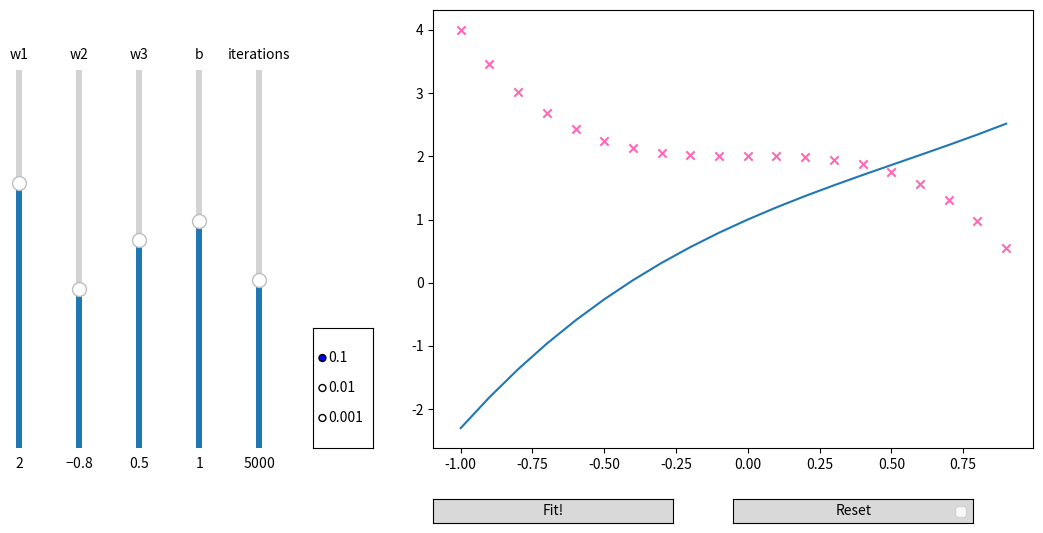

The script that saved this image:
import numpy as np
import copy
import matplotlib.pyplot as plt
from matplotlib.widgets import Slider, Button, RadioButtons

x = np.arange(-1, 1, 0.1)

# Ominous Target Function - In reality we'll never know this function
y = 2 - 2 * (x**3)

# Create input data that has 3 polynomial features:
# np.c_ is a function that concatenates the specified values
X = np.c_[x**1, x**2, x**3]

# Assign some random weights.. We need 3 weights because we have 3 features
w_init = np.array([2, -0.8, 0.5])

# Assign a random bias value
b_init = 1


def compute_cost(X, y, w, b):
    """Computes the Cost (MSE-mean squared error) for given inputs, targets, weights and bias values"""
    m = len(y)
    h = X @ w + b
    error = h - y
    J = 1 / (2 * m) * np.sum(error**2)
    return J


def update_wb(X, y, w, b, alpha):
    m, n = X.shape

    dj_dw = np.zeros(n)
    dj_db = 0

    for i in range(m):
        dj_dw += ((X[i] @ w + b) - y[i]) * X[i]
        dj_db += (X[i] @ w + b) - y[i]

    dj_dw /= m
    dj_db /= m

    w -= alpha * dj_dw
    b -= alpha * dj_db
    return w, b


def start_fitting(event):
    w = np.array([w1_slider.val, w2_slider.val, w3_slider.val])
    b, iterations = b_slider.val, iter_slider.val
    alpha = float(alpha_btns.value_selected)

    opt_w, opt_b = fit(X, y, w, b, iterations, alpha)

    w1_slider.set_val(opt_w[0])
    w2_slider.set_val(opt_w[1])
    w3_slider.set_val(opt_w[2])

    b_slider.set_val(opt_b)


def fit(X, y, w, b, iterations, alpha):
    i = 0
    while i <= iterations:
        if i % 1000 == 0:
            print(f"Iterations:\t{i}\t\tCost:\t{compute_cost(X, y, w, b)}")
        w, b = update_wb(X, y, w, b, alpha)
        i += 1
    print(f"Optimal weights:\t{w}\t\tOptimal bias:\t{b} ")
    return w, b


# Setup the matplotlib figure
fig = plt.figure(figsize=(12, 6))
fig.subplots_adjust(left=0.4, bottom=0.15)


scatter = plt.scatter(x, y, marker="x", c="hotpink", label="datapoints")
(line,) = plt.plot(x, X @ w_init + b_init, label="model")

# Setup of UI elements: 4 Sliders, 1 Button

ax_w1 = fig.add_axes([0.05, 0.15, 0.01, 0.63])
w1_slider = Slider(
    ax=ax_w1,
    label="w1",
    valmin=-5,
    valmax=5,
    valinit=w_init[0],
    orientation="vertical",
)

ax_w2 = fig.add_axes([0.1, 0.15, 0.01, 0.63])
w2_slider = Slider(
    ax=ax_w2,
    label="w2",
    valmin=-5,
    valmax=5,
    valinit=w_init[1],
    orientation="vertical",
)

ax_w3 = fig.add_axes([0.15, 0.15, 0.01, 0.63])
w3_slider = Slider(
    ax=ax_w3,
    label="w3",
    valmin=-5,
    valmax=5,
    valinit=w_init[2],
    orientation="vertical",
)

ax_b = fig.add_axes([0.2, 0.15, 0.01, 0.63])
b_slider = Slider(
    ax=ax_b,
    label="b",
    valmin=-5,
    valmax=5,
    valinit=b_init,
    orientation="vertical",
)

ax_iter = fig.add_axes([0.25, 0.15, 0.01, 0.63])
iter_slider = Slider(
    ax=ax_iter,
    label="iterations",
    valmin=1000,
    valmax=10000,
    valinit=5000,
    valstep=1000,
    orientation="vertical",
)

ax_alpha = fig.add_axes([0.30, 0.15, 0.05, 0.2])
alpha_btns = RadioButtons(ax=ax_alpha, labels=["0.1", "0.01", "0.001"])


def update(event):
    current_w = np.array([w1_slider.val, w2_slider.val, w3_slider.val])
    current_b = b_slider.val

    line.set_data([x], [X @ current_w + current_b])


def reset(event):
    w1_slider.reset()
    w2_slider.reset()
    w3_slider.reset()
    b_slider.reset()


fitax = fig.add_axes([0.4, 0.025, 0.2, 0.04])
fit_btn = Button(fitax, "Fit!")

resetax = fig.add_axes([0.65, 0.025, 0.2, 0.04])
reset_btn = Button(resetax, "Reset")

reset_btn.on_clicked(reset)
fit_btn.on_clicked(start_fitting)

w1_slider.on_changed(update)
w2_slider.on_changed(update)
w3_slider.on_changed(update)
b_slider.on_changed(update)


plt.legend()
plt.show()
